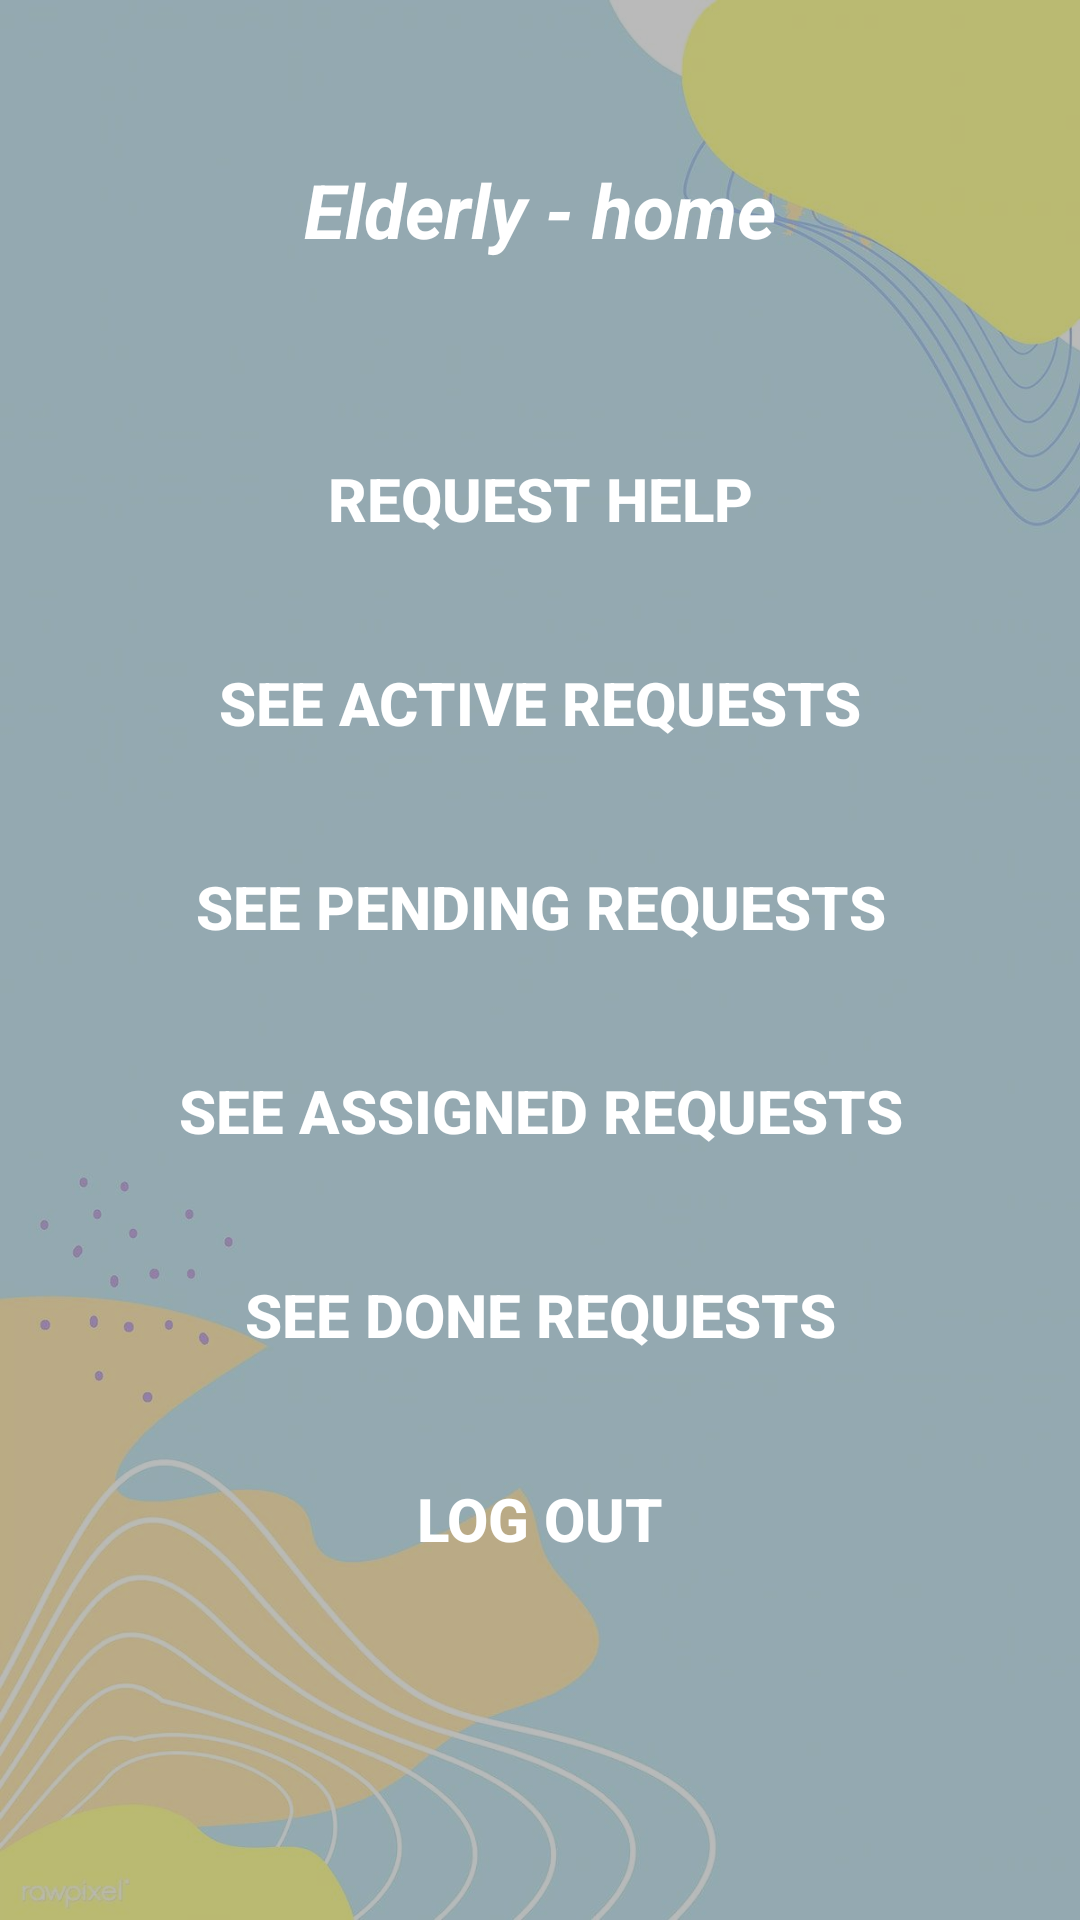

Layout XML and referenced resources for this Android screen:
<!-- AndroidManifest.xml: activity theme Theme.AppCompat.Light.NoActionBar.FullScreen -->
<!-- res/layout/activity_elderly_home.xml -->
<?xml version="1.0" encoding="utf-8"?>
<androidx.constraintlayout.widget.ConstraintLayout xmlns:android="http://schemas.android.com/apk/res/android"
    xmlns:app="http://schemas.android.com/apk/res-auto"
    xmlns:tools="http://schemas.android.com/tools"
    android:layout_width="match_parent"
    android:layout_height="match_parent"
    android:background="@drawable/bg"
    tools:context=".ElderlyHomeActivity">

    <View
        android:layout_width="match_parent"
        android:layout_height="match_parent"
        android:background="#45000000"/>
    <ScrollView
        android:layout_width="match_parent"
        android:layout_height="match_parent"
        android:fillViewport="true"
        app:layout_editor_absoluteX="147dp"
        app:layout_editor_absoluteY="-50dp"
        android:layout_marginBottom="30dp">

        <androidx.constraintlayout.widget.ConstraintLayout
            android:layout_width="match_parent"
            android:layout_height="match_parent">

            <TextView
                android:id="@+id/user_email_elderly"
                android:visibility="invisible"
                android:layout_width="wrap_content"
                android:layout_height="wrap_content"
                android:layout_marginTop="40dp"
                android:layout_marginLeft="20dp"
                android:layout_marginRight="20dp"
                android:paddingTop="13dp"
                android:paddingLeft="20dp"
                android:paddingRight="20dp"
                android:paddingBottom="13dp"
                android:text=""
                android:textColor="@color/white"
                android:textSize="1sp"
                app:layout_constraintEnd_toEndOf="parent"
                app:layout_constraintStart_toStartOf="parent"
                app:layout_constraintTop_toTopOf="parent" />

            <TextView
                android:id="@+id/elderly_text_home"
                android:layout_width="wrap_content"
                android:layout_height="wrap_content"
                android:layout_marginTop="40dp"
                android:layout_marginLeft="20dp"
                android:layout_marginRight="20dp"
                android:paddingTop="13dp"
                android:paddingLeft="20dp"
                android:paddingRight="20dp"
                android:paddingBottom="13dp"
                android:text="Elderly - home"
                android:textColor="@color/white"
                android:textSize="25sp"
                android:textStyle="bold|italic"
                app:layout_constraintEnd_toEndOf="parent"
                app:layout_constraintStart_toStartOf="parent"
                app:layout_constraintTop_toTopOf="parent" />

            <Button
                android:id="@+id/request_help_btn"
                android:layout_width="0dp"
                android:layout_height="wrap_content"
                android:layout_marginTop="40dp"
                android:layout_marginLeft="20dp"
                android:layout_marginRight="20dp"
                android:layout_marginBottom="40dp"
                android:paddingTop="13dp"
                android:paddingLeft="20dp"
                android:paddingRight="20dp"
                android:paddingBottom="13dp"
                android:text="Request Help"
                android:textColor="@color/white"
                android:textSize="20sp"
                android:textStyle="bold"
                android:background="@drawable/input_bg"
                app:layout_constraintEnd_toEndOf="parent"
                app:layout_constraintStart_toStartOf="parent"
                app:layout_constraintTop_toBottomOf="@id/elderly_text_home" />

                <Button
                    android:id="@+id/active_requests_btn"
                    android:layout_width="0dp"
                    android:layout_height="wrap_content"
                    android:layout_marginTop="15dp"
                    android:layout_marginLeft="20dp"
                    android:layout_marginRight="20dp"
                    android:layout_marginBottom="40dp"
                    android:paddingTop="13dp"
                    android:paddingLeft="20dp"
                    android:paddingRight="20dp"
                    android:paddingBottom="13dp"
                    android:text="See active requests"
                    android:textColor="@color/white"
                    android:textSize="20sp"
                    android:textStyle="bold"
                    android:background="@drawable/input_bg"
                    app:layout_constraintEnd_toEndOf="parent"
                    app:layout_constraintStart_toStartOf="parent"
                    app:layout_constraintTop_toBottomOf="@id/request_help_btn" />

                <Button
                    android:id="@+id/pending_requests_btn"
                    android:layout_width="0dp"
                    android:layout_height="wrap_content"
                    android:layout_marginTop="15dp"
                    android:layout_marginLeft="20dp"
                    android:layout_marginRight="20dp"
                    android:layout_marginBottom="40dp"
                    android:paddingTop="13dp"
                    android:paddingLeft="20dp"
                    android:paddingRight="20dp"
                    android:paddingBottom="13dp"
                    android:text="See pending requests"
                    android:textColor="@color/white"
                    android:textSize="20sp"
                    android:textStyle="bold"
                    android:background="@drawable/input_bg"
                    app:layout_constraintEnd_toEndOf="parent"
                    app:layout_constraintStart_toStartOf="parent"
                    app:layout_constraintTop_toBottomOf="@id/active_requests_btn" />

                <Button
                    android:id="@+id/assigned_requests_btn"
                    android:layout_width="0dp"
                    android:layout_height="wrap_content"
                    android:layout_marginTop="15dp"
                    android:layout_marginLeft="20dp"
                    android:layout_marginRight="20dp"
                    android:layout_marginBottom="40dp"
                    android:paddingTop="13dp"
                    android:paddingLeft="20dp"
                    android:paddingRight="20dp"
                    android:paddingBottom="13dp"
                    android:text="See assigned requests"
                    android:textColor="@color/white"
                    android:textSize="20sp"
                    android:textStyle="bold"
                    android:background="@drawable/input_bg"
                    app:layout_constraintEnd_toEndOf="parent"
                    app:layout_constraintStart_toStartOf="parent"
                    app:layout_constraintTop_toBottomOf="@id/pending_requests_btn" />

                <Button
                    android:id="@+id/done_requests_btn"
                    android:layout_width="0dp"
                    android:layout_height="wrap_content"
                    android:layout_marginTop="15dp"
                    android:layout_marginLeft="20dp"
                    android:layout_marginRight="20dp"
                    android:layout_marginBottom="40dp"
                    android:paddingTop="13dp"
                    android:paddingLeft="20dp"
                    android:paddingRight="20dp"
                    android:paddingBottom="13dp"
                    android:text="See done requests"
                    android:textColor="@color/white"
                    android:textSize="20sp"
                    android:textStyle="bold"
                    android:background="@drawable/input_bg"
                    app:layout_constraintEnd_toEndOf="parent"
                    app:layout_constraintStart_toStartOf="parent"
                    app:layout_constraintTop_toBottomOf="@id/assigned_requests_btn" />

            <Button
                android:id="@+id/logout_btn"
                android:layout_width="0dp"
                android:layout_height="wrap_content"
                android:layout_marginTop="15dp"
                android:layout_marginLeft="20dp"
                android:layout_marginRight="20dp"
                android:layout_marginBottom="40dp"
                android:paddingTop="13dp"
                android:paddingLeft="20dp"
                android:paddingRight="20dp"
                android:paddingBottom="13dp"
                android:text="Log Out"
                android:textColor="@color/white"
                android:textSize="20sp"
                android:textStyle="bold"
                android:background="@drawable/input_bg"
                app:layout_constraintEnd_toEndOf="parent"
                app:layout_constraintStart_toStartOf="parent"
                app:layout_constraintTop_toBottomOf="@id/done_requests_btn" />

        </androidx.constraintlayout.widget.ConstraintLayout>
    </ScrollView>
</androidx.constraintlayout.widget.ConstraintLayout>
<!-- resources referenced by this layout -->
<resources>
  <!-- drawable bg: jpg bitmap (drawable, 49447 bytes) -->
  <style name="Theme.AppCompat.Light.NoActionBar.FullScreen" parent="@style/Theme.AppCompat.Light.NoActionBar">
          <item name="android:windowNoTitle">true</item>
          <item name="android:windowActionBar">false</item>
          <item name="android:windowFullscreen">true</item>
          <item name="android:windowContentOverlay">@null</item>
      </style>
  <!-- not gathered from this repository: default colours our renderer supplied (Android Studio template values) -->
  <color name="white">#FFFFFFFF</color>
</resources>
